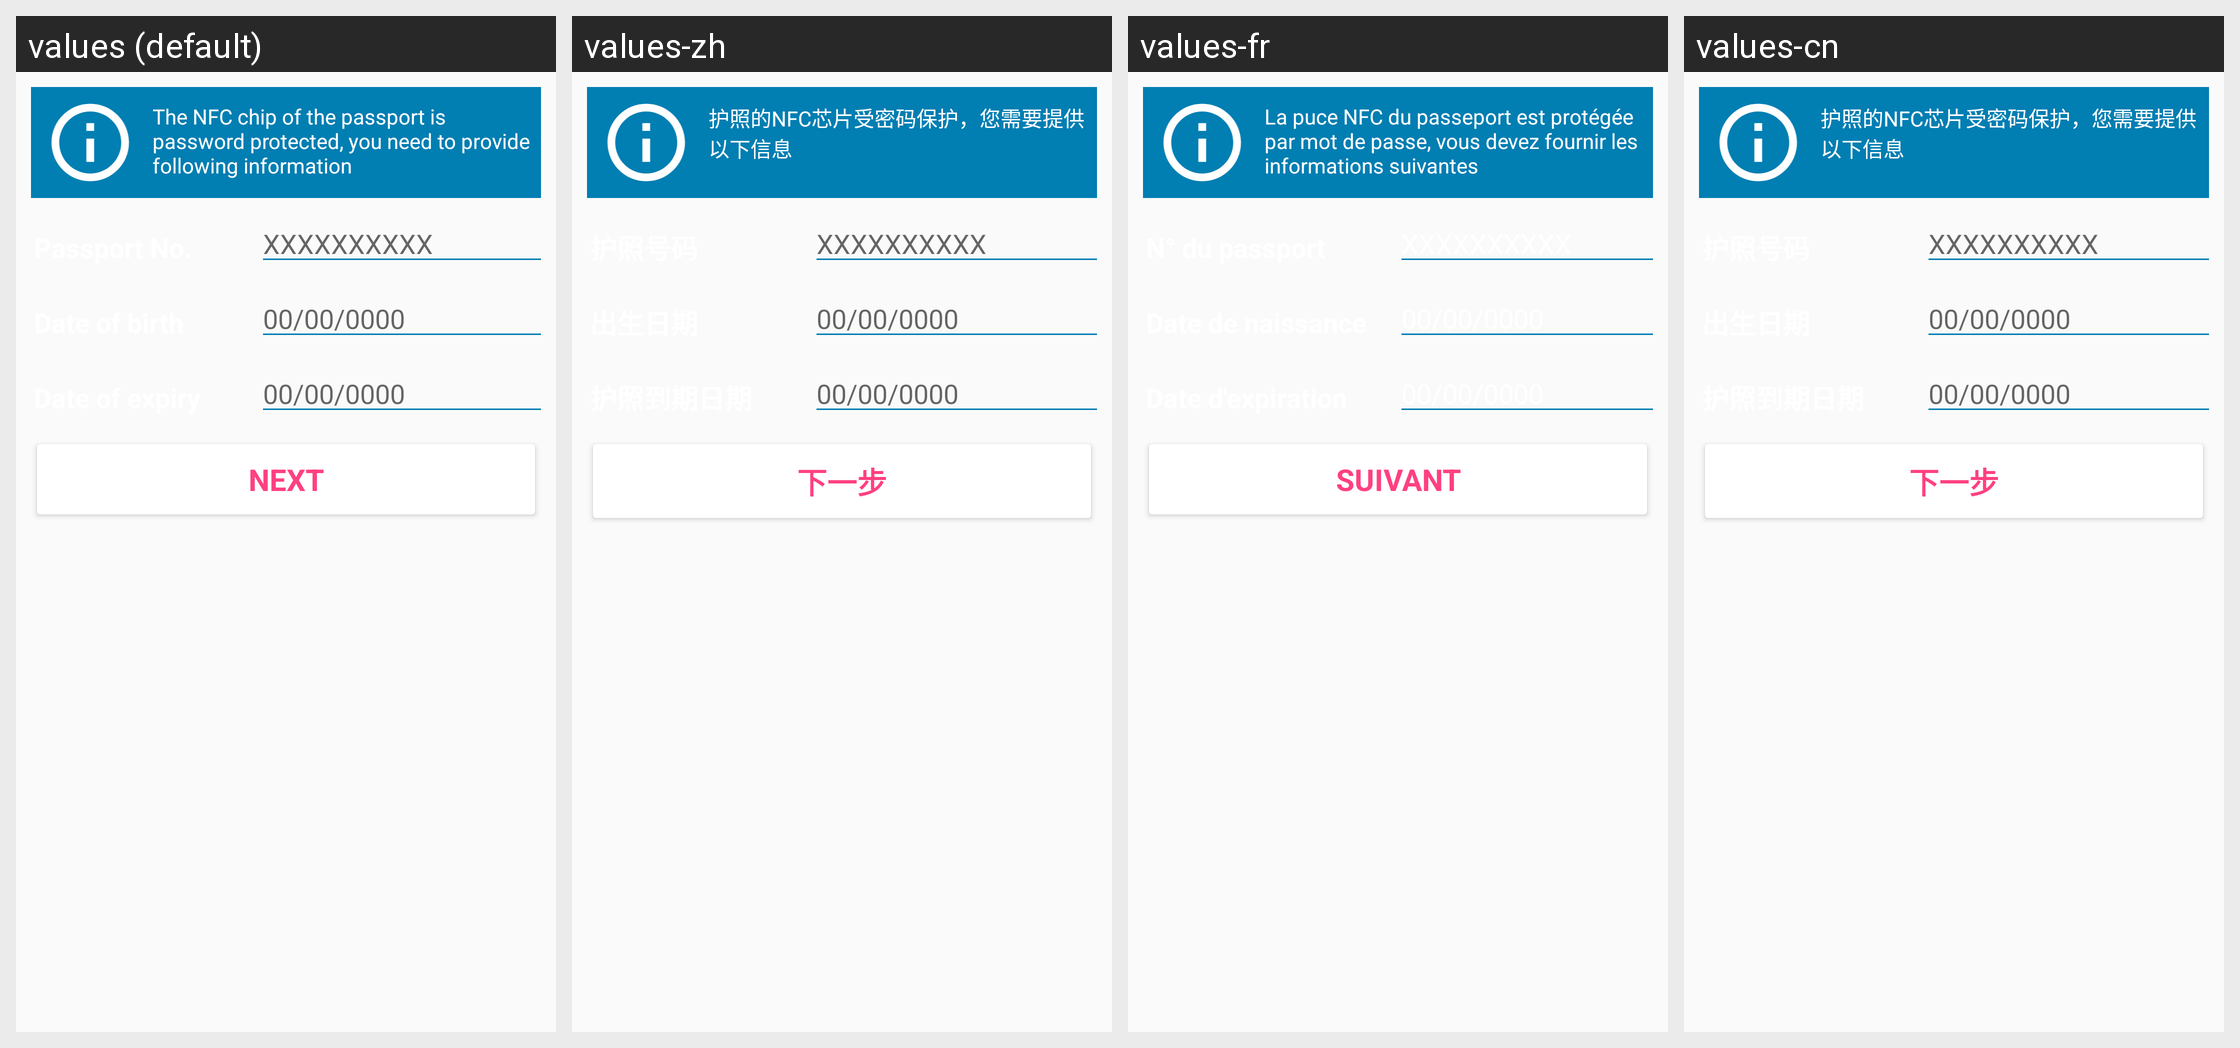

The Android screen above is rendered under several locales of the same app. Produce the string resources it draws, with the default and per-locale values.
Android screen res/layout/fragment_register_passport.xml rendered under 4 locales, left to right: values (default), values-zh, values-fr, values-cn. Device: Nexus 5 (rendered at 1080×1920; each locale shown at half size, 540×960, under a caption strip naming it); theme AppTheme.
Strings drawn on this screen, with the default value and each locale's value (text and hints the layout hard-codes, and strings that could not be matched under every locale, appear in the picture but are not listed):

passport_info_alert_text
  values: The NFC chip of the passport is password protected, you need to provide following information
  values-zh: 护照的NFC芯片受密码保护，您需要提供以下信息
  values-fr: La puce NFC du passeport est protégée par mot de passe, vous devez fournir les informations suivantes
  values-cn: 护照的NFC芯片受密码保护，您需要提供以下信息

next_button_text
  values: Next
  values-zh: 下一步
  values-fr: Suivant
  values-cn: 下一步
